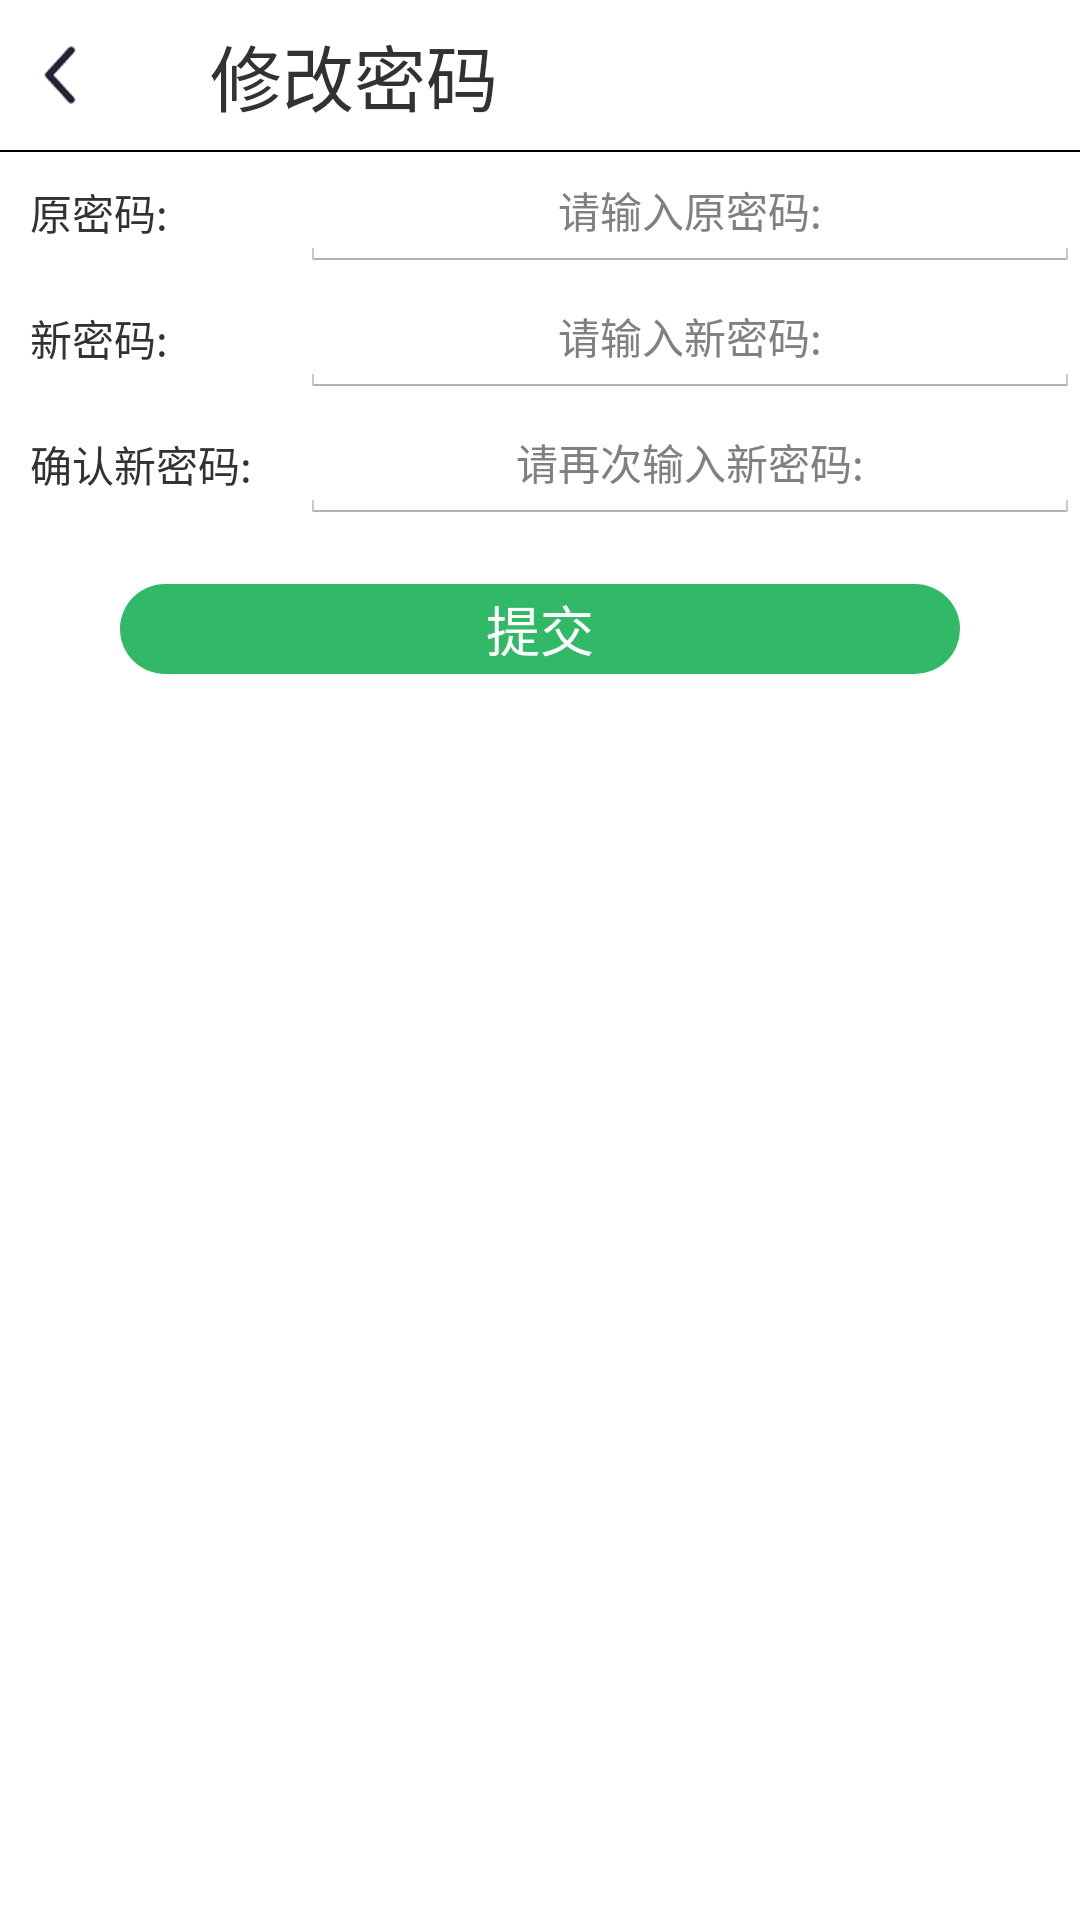

Reconstruct the res/layout file that produces this screen, plus the resources it refers to.
<!-- AndroidManifest.xml: application theme AppTheme -->
<!-- res/layout/activity_me_editpwd.xml -->
<?xml version="1.0" encoding="utf-8"?>
<LinearLayout xmlns:android="http://schemas.android.com/apk/res/android"
    android:layout_width="match_parent"
    android:layout_height="match_parent"
    android:orientation="vertical" >
    
    <RelativeLayout
        android:id="@+id/rl_editpwd"
        android:layout_width="match_parent"
        android:layout_height="50dp"
        android:background="@color/white" >

        <ImageView
            android:id="@+id/iv_editpwd_arrow_back"
            android:layout_width="wrap_content"
            android:layout_height="wrap_content"
            android:layout_centerVertical="true"
            android:layout_marginLeft="10dp"
            android:contentDescription="@string/app_name"
            android:src="@drawable/arrow_back" />

        <TextView
            android:layout_width="wrap_content"
            android:layout_height="wrap_content"
            android:layout_centerVertical="true"
            android:layout_marginLeft="40dp"
            android:layout_toRightOf="@id/iv_editpwd_arrow_back"
            android:text="@string/main_me_editpwd"
            android:textSize="24sp" />
    </RelativeLayout>
    
    <View
        android:id="@+id/div_tab_bar1"
        android:layout_width="match_parent"
        android:layout_height="0.5dp"
        android:background="@color/black" />

    <RelativeLayout
        android:id="@+id/me_pwd"
        android:layout_width="match_parent"
        android:layout_height="40dp"
        android:background="@color/white" >

        <TextView
            android:layout_width="wrap_content"
            android:layout_height="40dp"
            android:layout_marginLeft="10dp"
            android:gravity="center"
            android:text="@string/main_me_editpwd1" />
        
        <EditText
            android:id="@+id/tv_me_pwd"
            android:layout_width="match_parent"
            android:layout_height="40dp"
            android:layout_marginLeft="100dp"
            android:gravity="center"
            android:hint="@string/main_me_editpwd2"
            android:textSize="@dimen/font_14" />
    </RelativeLayout>
    
    <RelativeLayout
        android:id="@+id/me_newpwd"
        android:layout_width="match_parent"
        android:layout_height="40dp"
        android:layout_marginTop="2dp"	
        android:background="@color/white" >

        <TextView
            android:layout_width="wrap_content"
            android:layout_height="40dp"
            android:layout_marginLeft="10dp"
            android:gravity="center"
            android:text="@string/main_me_editpwd3" />
        
        <EditText
            android:id="@+id/tv_me_newpwd"
            android:layout_width="match_parent"
            android:layout_height="40dp"
            android:layout_marginLeft="100dp"
            android:gravity="center"
            android:hint="@string/main_me_editpwd4"
            android:textSize="@dimen/font_14" />
    </RelativeLayout>
    
    <RelativeLayout
        android:id="@+id/me_againpwd"
        android:layout_width="match_parent"
        android:layout_height="40dp"
        android:layout_marginTop="2dp"	
        android:background="@color/white" >

        <TextView
            android:layout_width="wrap_content"
            android:layout_height="40dp"
            android:layout_marginLeft="10dp"
            android:gravity="center"
            android:text="@string/main_me_editpwd5" />
        
        <EditText
            android:id="@+id/tv_me_againpwd"
            android:layout_width="match_parent"
            android:layout_height="40dp"
            android:layout_marginLeft="100dp"
            android:gravity="center"
            android:hint="@string/main_me_editpwd6"
            android:textSize="@dimen/font_14" />
    </RelativeLayout>
    
    <Button
            android:id="@+id/bt_me_editpwd_submit"
            android:layout_width="match_parent"
            android:layout_height="30dp"
            android:layout_marginLeft="40dp"
            android:layout_marginTop="20dp"
            android:layout_marginRight="40dp"
            android:background="@drawable/bg_login_submit"
            android:text="@string/main_outin_pcorder_submit"
            android:textColor="@color/white"
            android:textSize="@dimen/font_18" />

</LinearLayout>
<!-- resources referenced by this layout -->
<resources>
  <color name="black">#000000</color>
  <color name="white">#FFFFFF</color>
  <dimen name="font_14">14.0dip</dimen>
  <dimen name="font_18">18.0dip</dimen>
  <!-- drawable arrow_back: png bitmap (drawable-xhdpi, 1210 bytes) -->
  <!-- drawable bg_login_submit (drawable-hdpi) -->
  <?xml version="1.0" encoding="utf-8"?>
  <selector xmlns:android="http://schemas.android.com/apk/res/android" >
  
      <item android:state_pressed="false">
          <shape>
              <corners android:radius="26dp"/>
              <solid android:color="@color/login_input_active"/>
          </shape>
      </item>
  
      <item android:state_pressed="true">
          <shape>
              <corners android:radius="26dp"/>
              <solid android:color="@color/account_pressed_true"/>
          </shape>
  	</item>
  
  </selector>
  <string name="app_name">仓库管理系统</string>
  <string name="main_me_editpwd">修改密码</string>
  <string name="main_me_editpwd1">原密码:</string>
  <string name="main_me_editpwd2">请输入原密码:</string>
  <string name="main_me_editpwd3">新密码:</string>
  <string name="main_me_editpwd4">请输入新密码:</string>
  <string name="main_me_editpwd5">确认新密码:</string>
  <string name="main_me_editpwd6">请再次输入新密码:</string>
  <string name="main_outin_pcorder_submit">提交</string>
  <style name="AppTheme" parent="AppBaseTheme">
          
      </style>
  <color name="login_input_active">#31b968</color>
  <color name="account_pressed_true">#14b94d</color>
  <style name="AppBaseTheme" parent="android:Theme.Holo.Light">
          
      </style>
</resources>
